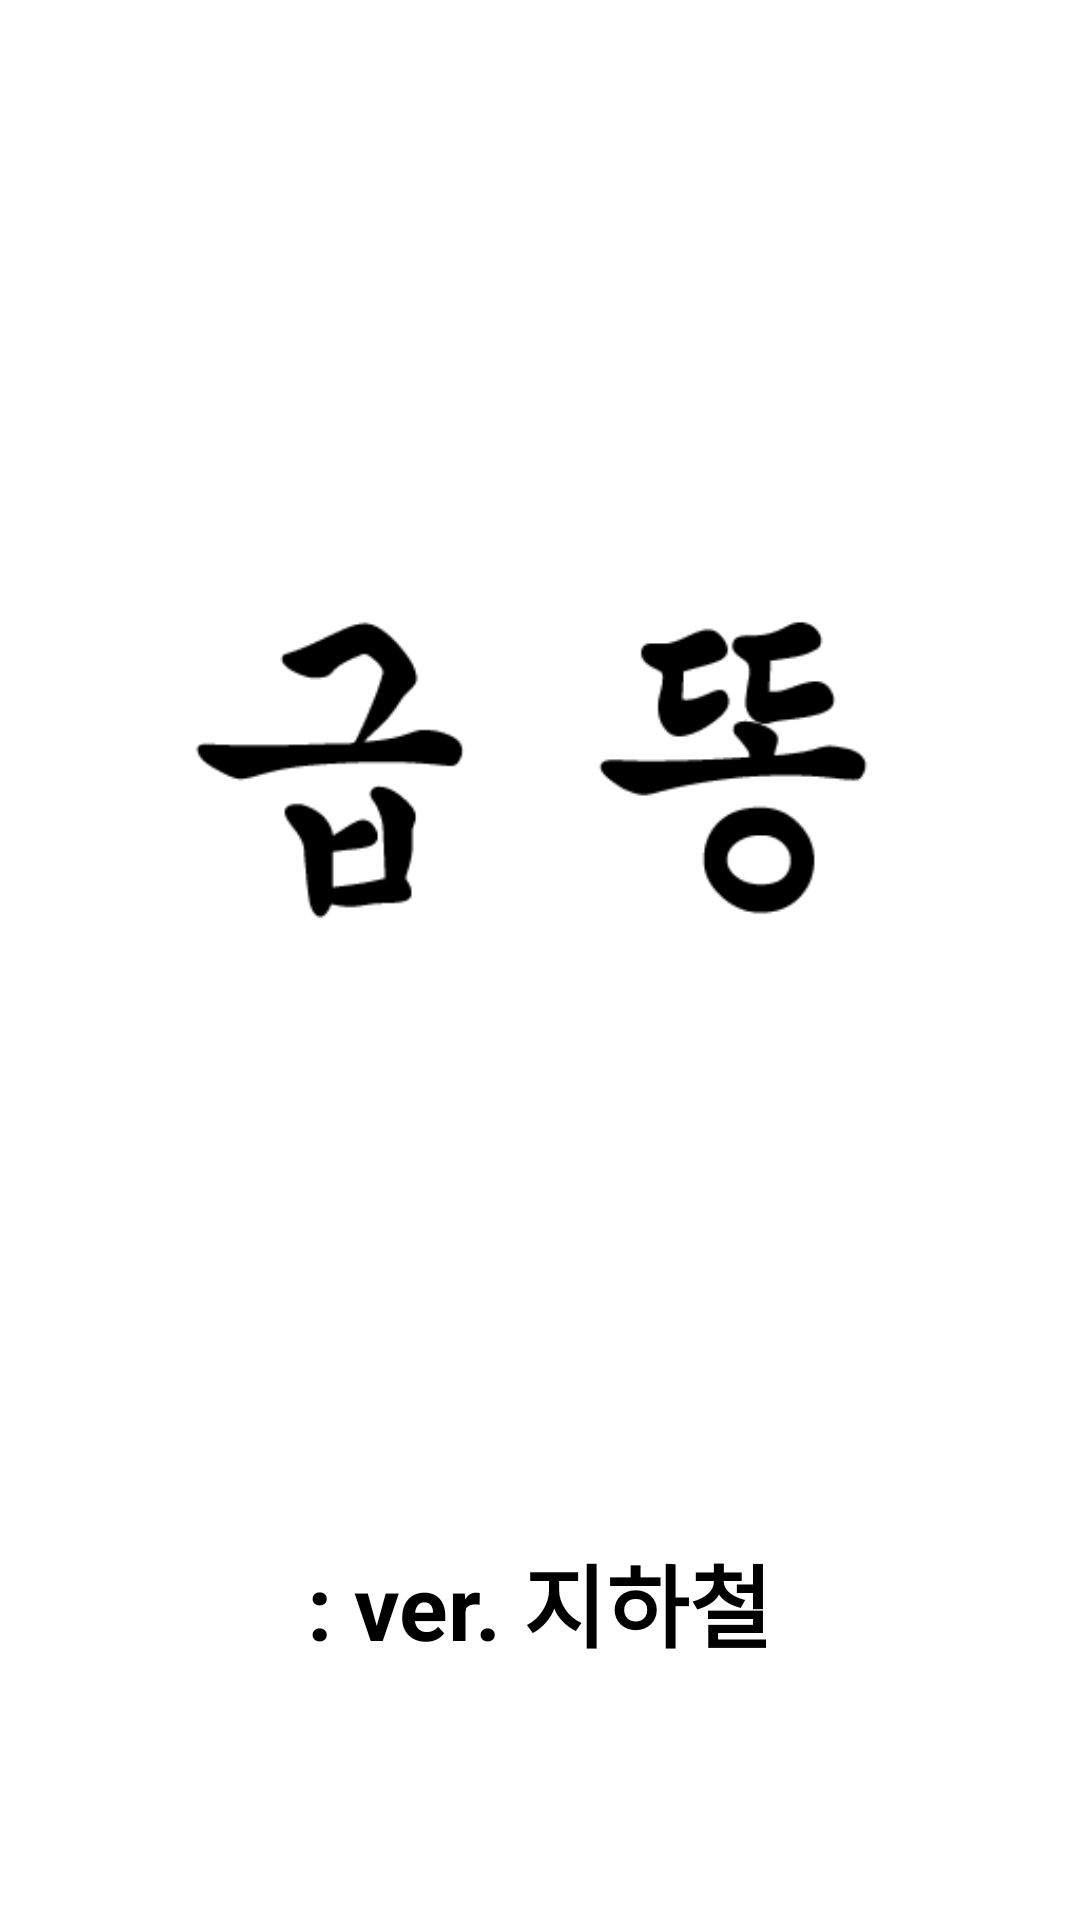

Produce the Android XML layout that renders to this screen, including the resource entries it uses.
<!-- AndroidManifest.xml: application theme Theme.Poop_ver_01 -->
<!-- res/layout/activity_intro.xml -->
<?xml version="1.0" encoding="utf-8"?>
<LinearLayout xmlns:android="http://schemas.android.com/apk/res/android"
    xmlns:app="http://schemas.android.com/apk/res-auto"
    xmlns:tools="http://schemas.android.com/tools"
    android:layout_width="match_parent"
    android:layout_height="match_parent"
    android:gravity="center"
    android:orientation="vertical"
    android:background="@drawable/background">

    <ImageView
        android:layout_width="wrap_content"
        android:layout_height="wrap_content"
        android:src="@drawable/intro"
        android:layout_gravity="center"

        />

    <TextView
        android:id="@+id/textView"
        android:layout_width="wrap_content"
        android:layout_height="wrap_content"
        android:layout_gravity="center"
        android:layout_weight="1"
        android:text=": ver. 지하철"
        android:textSize="30dp"
        android:textStyle="bold"
        android:textColor="@color/black"/>

</LinearLayout>
<!-- resources referenced by this layout -->
<resources>
  <!-- drawable background (drawable) -->
  <?xml version="1.0" encoding="UTF-8"?>
  <shape xmlns:android="http://schemas.android.com/apk/res/android" android:shape="rectangle" >
  
      <gradient
          android:angle="135"
          android:endColor="#ffff"
          android:startColor="#ffff"
          android:type="linear" />
  
  </shape>
  <!-- drawable intro: png bitmap (drawable, 2885 bytes) -->
  <style name="Theme.Poop_ver_01" parent="Theme.AppCompat.DayNight.DarkActionBar">
          
          <item name="windowNoTitle">true</item>
          <item name="android:windowFullscreen">true</item>
          
          <item name="colorPrimary">@color/purple_500</item>
          <item name="colorPrimaryVariant">@color/purple_700</item>
          <item name="colorOnPrimary">@color/white</item>
          
          <item name="colorSecondary">@color/teal_200</item>
          <item name="colorSecondaryVariant">@color/teal_700</item>
          <item name="colorOnSecondary">@color/black</item>
          
          <item name="android:statusBarColor" tools:targetApi="l">?attr/colorPrimaryVariant</item>
          
      </style>
  <!-- not gathered from this repository: default colours our renderer supplied (Android Studio template values) -->
  <color name="purple_500">#FF6200EE</color>
  <color name="purple_700">#FF3700B3</color>
  <color name="teal_200">#FF03DAC5</color>
  <color name="teal_700">#FF018786</color>
  <color name="black">#FF000000</color>
  <color name="white">#FFFFFFFF</color>
</resources>
